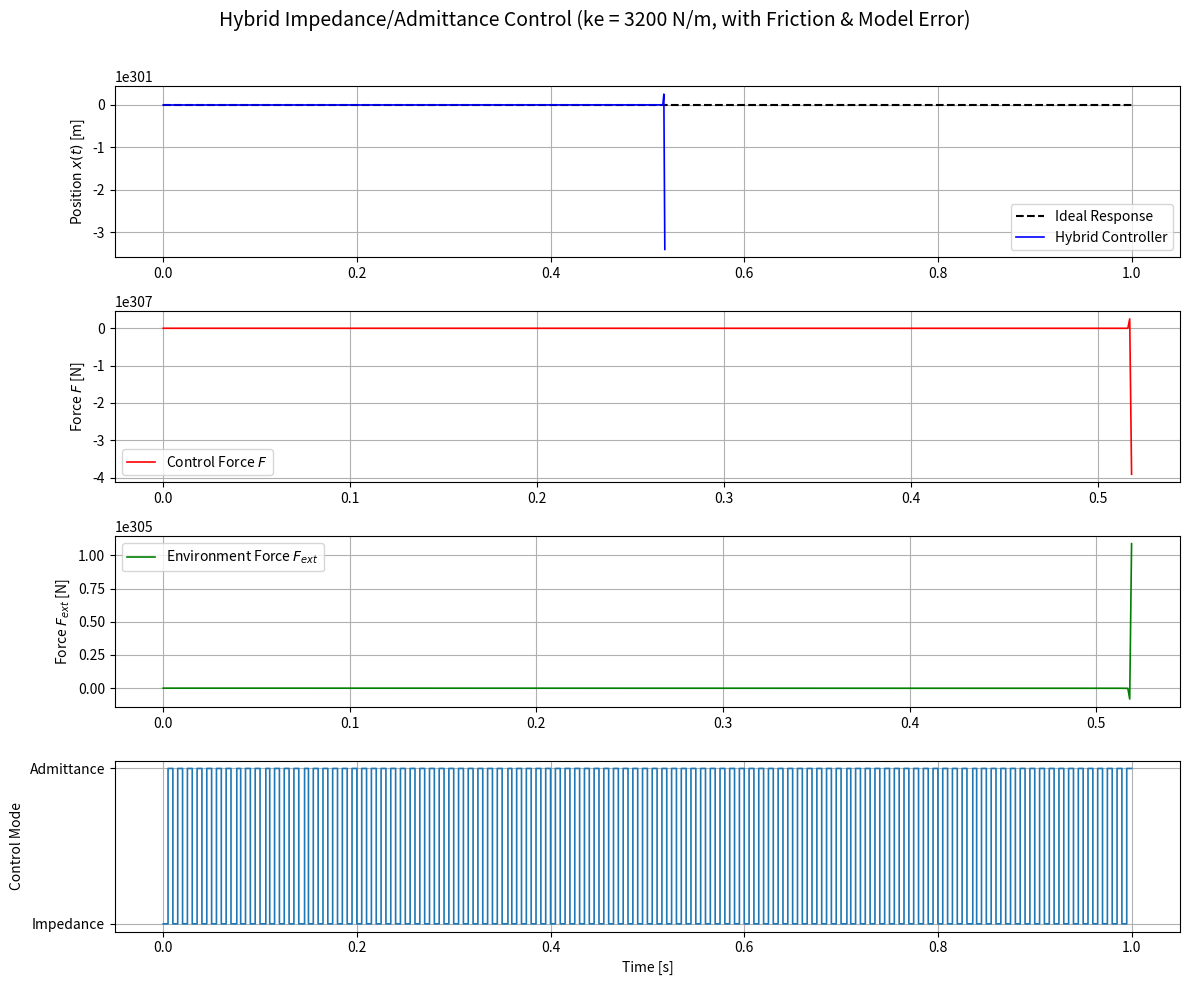

Write Python code to recreate this figure.
import numpy as np
import matplotlib.pyplot as plt
from scipy.signal import lti, step

# ==============================
# 1. 参数设置（完全按论文 Table）
# ==============================
m_true = 1.0      # 真实质量
m_hat = 0.8       # 模型估计质量（用于阻抗控制律）
ke = 3200         # 环境刚度: 尝试 10, 300, 3200
cv = 1.0          # 粘性摩擦系数
Fc = 3.0          # 库仑摩擦

# 期望动态
Md = 1.0
Kd = 100.0
Dd = 2 * 0.7 * np.sqrt(Kd * Md)

# 导纳控制内环 PD（高增益）
kp = 1e6
kv = 2 * 0.7 * np.sqrt(kp * m_true)

# 切换参数
delta = 0.01      # 10 ms 切换周期
n = 0.5           # 占空比: 0=纯阻抗, 1=纯导纳

# 仿真设置
T_end = 1.0
dt_sim = 0.001    # 1ms 仿真步长
x0_ref = 1.0      # 阶跃目标（t>=0 时）

# ==============================
# 2. 摩擦模型
# ==============================
def friction_force(xdot):
    if abs(xdot) < 1e-6:
        return 0.0  # 静摩擦简化处理（实际更复杂）
    else:
        return -np.sign(xdot) * (cv * abs(xdot) + Fc)

# ==============================
# 3. 主仿真（显式欧拉 + 切换）
# ==============================
N = int(T_end / dt_sim) + 1
t_log = np.linspace(0, T_end, N)
x_log = np.zeros(N)
xdot_log = np.zeros(N)
F_log = np.zeros(N)
Fext_log = np.zeros(N)
mode_log = np.empty(N, dtype='<U12')

# 初始状态
x = 0.0
xdot = 0.0
mode = 'impedance'
k_cycle = 0

# 导纳模式额外状态
xd = 0.0
xddot = 0.0

for i in range(N):
    t = t_log[i]
    
    # 当前周期边界
    t_cycle_start = k_cycle * delta
    t_switch_imp_to_adm = t_cycle_start + (1 - n) * delta
    t_cycle_end = (k_cycle + 1) * delta

    # 环境力（弹簧）
    e_pos = x - x0_ref
    F_ext = -ke * e_pos
    
    # 摩擦力（仅作用于真实动力学）
    F_fric = friction_force(xdot)
    
    if mode == 'impedance':
        # ===== 阻抗控制律（使用 m_hat）=====
        e = x - x0_ref
        edot = xdot  # 因为 x0_dot = 0
        F_control = (m_hat / Md - 1) * F_ext + m_hat * 0 - (m_hat / Md) * (Dd * edot + Kd * e)
        
        # 更新模式？
        if t >= t_switch_imp_to_adm and t < T_end:
            # 切换到导纳：计算 xd, xddot 保证 F 连续
            F_imp = F_control
            xd = x + (F_imp + kv * xdot) / kp
            xddot = (F_imp + F_ext + F_fric) / m_true  # 真实加速度
            mode = 'admittance'
    
    elif mode == 'admittance':
        # ===== 导纳控制律 =====
        ed = xd - x0_ref
        # 外环：生成 xd_ddot
        xddot_cmd = (F_ext - Dd * xddot - Kd * ed) / Md
        # 内环 PD 控制力
        F_control = kp * (xd - x) - kv * xdot
        
        # 积分 xd 和 xddot（外环）
        xddot = xddot_cmd  # 这里简化：认为 xddot 跟踪 xddot_cmd（实际有动态，但论文忽略）
        xd += xddot * dt_sim
        
        # 更新模式？
        if t >= t_cycle_end and t < T_end:
            mode = 'impedance'
            k_cycle += 1

    # === 真实系统动力学（总是用 m_true）===
    xddot_actual = (F_control + F_ext + F_fric) / m_true
    xdot += xddot_actual * dt_sim
    x += xdot * dt_sim

    # === 记录 ===
    x_log[i] = x
    xdot_log[i] = xdot
    F_log[i] = F_control
    Fext_log[i] = F_ext
    mode_log[i] = mode

# ==============================
# 4. 理想响应（无摩擦、无建模误差）
# ==============================
# 理想闭环：Md*e_ddot + Dd*e_dot + (Kd + ke)*e = 0, e = x - x0
num = [Kd]
den = [Md, Dd, Kd + ke]
sys_ideal = lti(num, den)
t_ideal, x_ideal = step(sys_ideal, T=np.linspace(0, T_end, 1000))
x_ideal *= x0_ref  # 阶跃幅值

# ==============================
# 5. 绘图
# ==============================
plt.figure(figsize=(12, 10))

# (a) 位置
plt.subplot(4, 1, 1)
plt.plot(t_ideal, x_ideal, 'k--', linewidth=1.5, label='Ideal Response')
plt.plot(t_log, x_log, 'b', linewidth=1.2, label='Hybrid Controller')
plt.ylabel('Position $x(t)$ [m]')
plt.legend(loc='lower right')
plt.grid(True)

# (b) 控制器输出力 F
plt.subplot(4, 1, 2)
plt.plot(t_log, F_log, 'r', linewidth=1.2, label='Control Force $F$')
plt.ylabel('Force $F$ [N]')
plt.legend()
plt.grid(True)

# (c) 环境交互力 F_ext
plt.subplot(4, 1, 3)
plt.plot(t_log, Fext_log, 'g', linewidth=1.2, label='Environment Force $F_{ext}$')
plt.ylabel('Force $F_{ext}$ [N]')
plt.legend()
plt.grid(True)

# (d) 控制模式
plt.subplot(4, 1, 4)
mode_int = np.where(mode_log == 'admittance', 1, 0)
plt.step(t_log, mode_int, where='post', linewidth=1.2)
plt.yticks([0, 1], ['Impedance', 'Admittance'])
plt.ylabel('Control Mode')
plt.xlabel('Time [s]')
plt.grid(True)

plt.suptitle(f'Hybrid Impedance/Admittance Control (ke = {ke} N/m, with Friction & Model Error)', fontsize=14)
plt.tight_layout(rect=[0, 0, 1, 0.97])
plt.show()

# ==============================
# 6. 打印最终稳态误差（可选）
# ==============================
steady_error = abs(x_log[-1] - x_ideal[-1])
print(f"Final position: {x_log[-1]:.4f} m")
print(f"Ideal final position: {x_ideal[-1]:.4f} m")
print(f"Steady-state error: {steady_error:.4f} m")